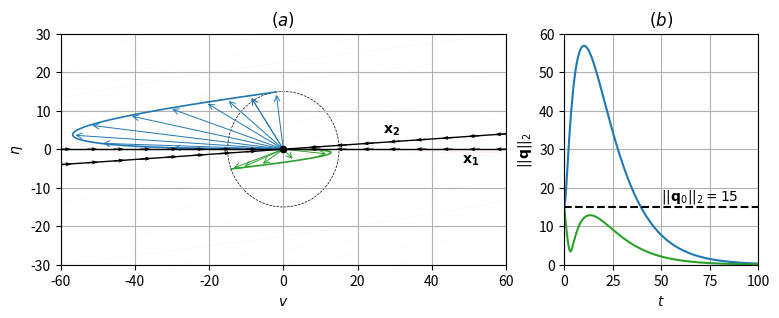

Recreate this plot in Python.
from matplotlib.gridspec import GridSpec
import matplotlib.pyplot as plt
from scipy.integrate import odeint
import numpy as np
from matplotlib.patches import Circle
 
# first create create a function that evaluates the right-hand-side of the
# state-space equations for a given state vector

# x is the current state vector 
# t is current simulation time


def fibonacci(n):
    if n <= 1:
        return n
    return fibonacci(n - 1) + fibonacci(n - 2)

def fib_seq(n):

    fib_arr = []

    for i in range(n):
        fib_arr.append(fibonacci(i))

    return fib_arr


def toymodel(q, t, Re, A):
    
    v, eta = q
    dqdt = [A[0,0] * v + A[0,1] * eta, A[1,0] * v + A[1,1] * eta]

    return dqdt

Re = 15

# Computing the eigenvectors
# A = np.array([[-1/Re, 0], [1, -2/Re]])
A = np.array([[-1/Re, -1],[0, - 2/Re]])

xLim = Re*4
yLim = Re*2
# next, define a grid of points at which we will show arrows
x0 = np.linspace(-xLim,xLim,15,endpoint=1)
x1 = np.linspace(-yLim,yLim,15,endpoint=1)

# create a grid
X0,X1=np.meshgrid(x0,x1)

# projections of the trajectory tangent vector 
dX0 = np.zeros(X0.shape)
dX1 = np.zeros(X1.shape)

shape1,shape2 = X1.shape

for indexShape1 in range(shape1):
    for indexShape2 in range(shape2):
        dxdtAtX=toymodel([X0[indexShape1,indexShape2],X1[indexShape1,indexShape2]], 0, Re, A)
        dX0[indexShape1,indexShape2]=dxdtAtX[0]
        dX1[indexShape1,indexShape2]=dxdtAtX[1]     

fig = plt.figure()
gs = GridSpec(1, 3, figure=fig)
ax1 = fig.add_subplot(gs[0, 0:2])
ax2 = fig.add_subplot(gs[0, 2])

# Integrating in time
t = np.linspace(0, 30, 201)

for x0 in np.linspace(-xLim, xLim, 5, endpoint=1):
    for y0 in np.linspace(-yLim*1, yLim*1, 2, endpoint=1):
        sol = odeint(toymodel, [x0,y0], t, (Re,A))
        ax1.plot(sol[:,0], sol[:,1], 'r', lw=0.01)

for y0 in np.linspace(-yLim, yLim, 12, endpoint = 1):
    for x0 in np.linspace(-xLim, xLim, 2, endpoint=1):
        sol = odeint(toymodel, [x0,y0], t, (Re,A))
        ax1.plot(sol[:,0], sol[:,1], 'r', lw=0.01)

# Computing the eigenmodes
[D,V] = np.linalg.eig(A)

# Optimal initial conditions
[L,S,R] = np.linalg.svd(A)
L = L*xLim/4
t_arr = np.linspace(0, 100, 201)
sol = odeint(toymodel, L[:,1], t_arr, (Re,A))
ax1.plot(sol[:,0], sol[:,1], 'C0', lw=1.2)
ax2.plot(t_arr, np.sqrt(sol[:,0]**2 + sol[:,1]**2), lw=1.5)

sol_trunc = sol[fib_seq(11),:]
for i in range(len(sol_trunc)):
    # ax1.quiver(0, 0, sol[i, 0], sol[i, 1], scale_units='x')
    ax1.annotate("", xytext=(0, 0), xy=(sol_trunc[i, 0], sol_trunc[i, 1]), arrowprops=dict(arrowstyle="->", color='C0', lw=0.7))
# ax1.quiver(sol[:-1, 0], sol[:-1, 1], sol[1:, 0]-sol[:-1, 0], sol[1:, 1]-sol[:-1, 1], scale_units='xy', angles='xy', scale=1, color='C0')    

# Random initial condition
angle = 200
norm = np.sqrt(L[0,1]**2 + L[1,1]**2)
rad = np.pi / 180 * angle
rand = [np.cos(rad)*norm, np.sin(rad)*norm]
sol = odeint(toymodel, rand, t_arr, (Re,A))
ax1.plot(sol[:,0], sol[:,1], 'C2', lw=1.2)
ax2.plot(t_arr, np.sqrt(sol[:,0]**2 + sol[:,1]**2), 'C2', lw=1.5)

sol_trunc = sol[fib_seq(9)[::2],:]
for i in range(len(sol_trunc)):
    # ax1.quiver(0, 0, sol[i, 0], sol[i, 1], scale_units='x')
    ax1.annotate("", xytext=(0, 0), xy=(sol_trunc[i, 0], sol_trunc[i, 1]), arrowprops=dict(arrowstyle="->", color='C2', lw=0.7))
# ax1.quiver(sol[:-1, 0], sol[:-1, 1], sol[1:, 0]-sol[:-1, 0], sol[1:, 1]-sol[:-1, 1], scale_units='xy', angles='xy', scale=1, color='C0')    

init_energy = np.sqrt(sol[0,0]**2 + sol[0,1]**2)
ax2.plot([t_arr[0], t_arr[-1]], [init_energy, init_energy], 'k--')
ax2.text(t_arr[-1]-10, init_energy+0.5, fr'$||\mathbf{{q}}_0||_2 = {init_energy:.0f}$', ha = 'right', va='bottom')
ax2.set_xlabel(r'$t$')
ax2.set_ylabel(r'$||\mathbf{q}||_2$')
ax2.grid()
ax2.set_xlim([t_arr[0], t_arr[-1]])
ax2.set_ylim([0, 60])
ax2.set_title(r'$(b)$')


# Plotting magnitude of opt
center = (0.0, 0.0)
circle = Circle(center, norm, fill=0, linestyle='--', lw=0.5)
ax1.add_patch(circle)


# Plotting stable node
ax1.scatter(0, 0, 20, 'k',zorder=100)
V1 = V[:,0] / np.linalg.norm(V[:,0])
# ax1.annotate("", xytext=(0, 0), xy=(V[0, 0], V[1, 0]), arrowprops=dict(arrowstyle="<-", color='k'))
# ax1.annotate("", xytext=(0, 0), xy=(V[0, 1], V[1, 1]), arrowprops=dict(arrowstyle="<-", color='k'))
# ax1.quiver(0, 0, V1[0], V1[1], angles='xy', scale_units='xy', scale=1, color='k')
scalars = np.linspace(10, 60, 8)  # from -2 to 2
# Base points for the arrows
starts = np.outer(scalars, V1)
# Arrow directions (all same as eigenmode direction)
xx = np.full_like(scalars, V1[0])
yy = np.full_like(scalars, V1[1])
# Plot
ax1.quiver(starts[:, 0], starts[:, 1], -xx, -yy, angles='xy', scale_units='xy', scale=0.33, color='k', width = 0.003, zorder=99)
ax1.plot([0, starts[-1,0]], [0, starts[-1,1]], 'k', lw = 1, zorder=90)
ax1.quiver(-starts[:, 0], -starts[:, 1], xx, yy, angles='xy', scale_units='xy', scale=0.33, color='k', width = 0.003, zorder=99)
ax1.plot([0, -starts[-1,0]], [0, -starts[-1,1]], 'k', lw = 1, zorder=90)

ax1.text(starts[-2,0], starts[-2,1]-1, r'$\mathbf{x_1}$', ha='right', va='top', fontsize=10)

V2 = V[:,1] / np.linalg.norm(V[:,1])
# ax1.annotate("", xytext=(0, 0), xy=(V[0, 0], V[1, 0]), arrowprops=dict(arrowstyle="<-", color='k'))
# ax1.annotate("", xytext=(0, 0), xy=(V[0, 1], V[1, 1]), arrowprops=dict(arrowstyle="<-", color='k'))
# ax1.quiver(0, 0, V2[0], V2[1], angles='xy', scale_units='xy', scale=1, color='k')
# scalars = np.linspace(0, 80, 21)  # from -2 to 2
# Base points for the arrows
starts = np.outer(scalars, V2)
# Arrow directions (all same as eigenmode direction)
xx = np.full_like(scalars, V2[0])
yy = np.full_like(scalars, V2[1])
# Plot
ax1.quiver(starts[:, 0], starts[:, 1], -xx, -yy, angles='xy', scale_units='xy', scale=0.33, color='k', width = 0.003, zorder=99)
ax1.plot([0, starts[-1,0]], [0, starts[-1,1]], 'k', lw = 1, zorder=90)
ax1.quiver(-starts[:, 0], -starts[:, 1], xx, yy, angles='xy', scale_units='xy', scale=0.33, color='k', width = 0.003, zorder=99)
ax1.plot([0, -starts[-1,0]], [0, -starts[-1,1]], 'k', lw = 1, zorder=90)

ax1.text(starts[-5,0], starts[-5,1]+1, r'$\mathbf{x_2}$', ha='right', va='bottom', fontsize=10)
# labelling eigenmodes



# ax1.quiver(X0, X1, dX0, dX1, scale=10, scale_units='xy')
# ax1.arrow(D[0]*V[0,0], D[0]*V[0,1], -D[0]*V[0,0], -D[0]*V[0,1])
# ax1.quiver(0,0, V[0,0], V[0,1], scale=1, scale_units='xy')
# ax1.plot([0, 10*V[0,0]], [0, 10*V[0,1]], zorder=99)
# ax1.plot([0, 10*V[1,0]], [0, 10*V[1,1]], zorder=99)
ax1.plot
ax1.grid()
ax1.set_xlim(-xLim*1., xLim*1.)
ax1.set_ylim(-yLim*1., yLim*1.)
ax1.set_xlabel(r'$v$')
ax1.set_ylabel(r'$\eta$')
ax1.set_title(r'$(a)$')

fig.set_size_inches(9, 3)
fig.subplots_adjust(wspace=0.3)
fig.savefig('PhasePotrait.pdf', dpi=300, bbox_inches='tight')
